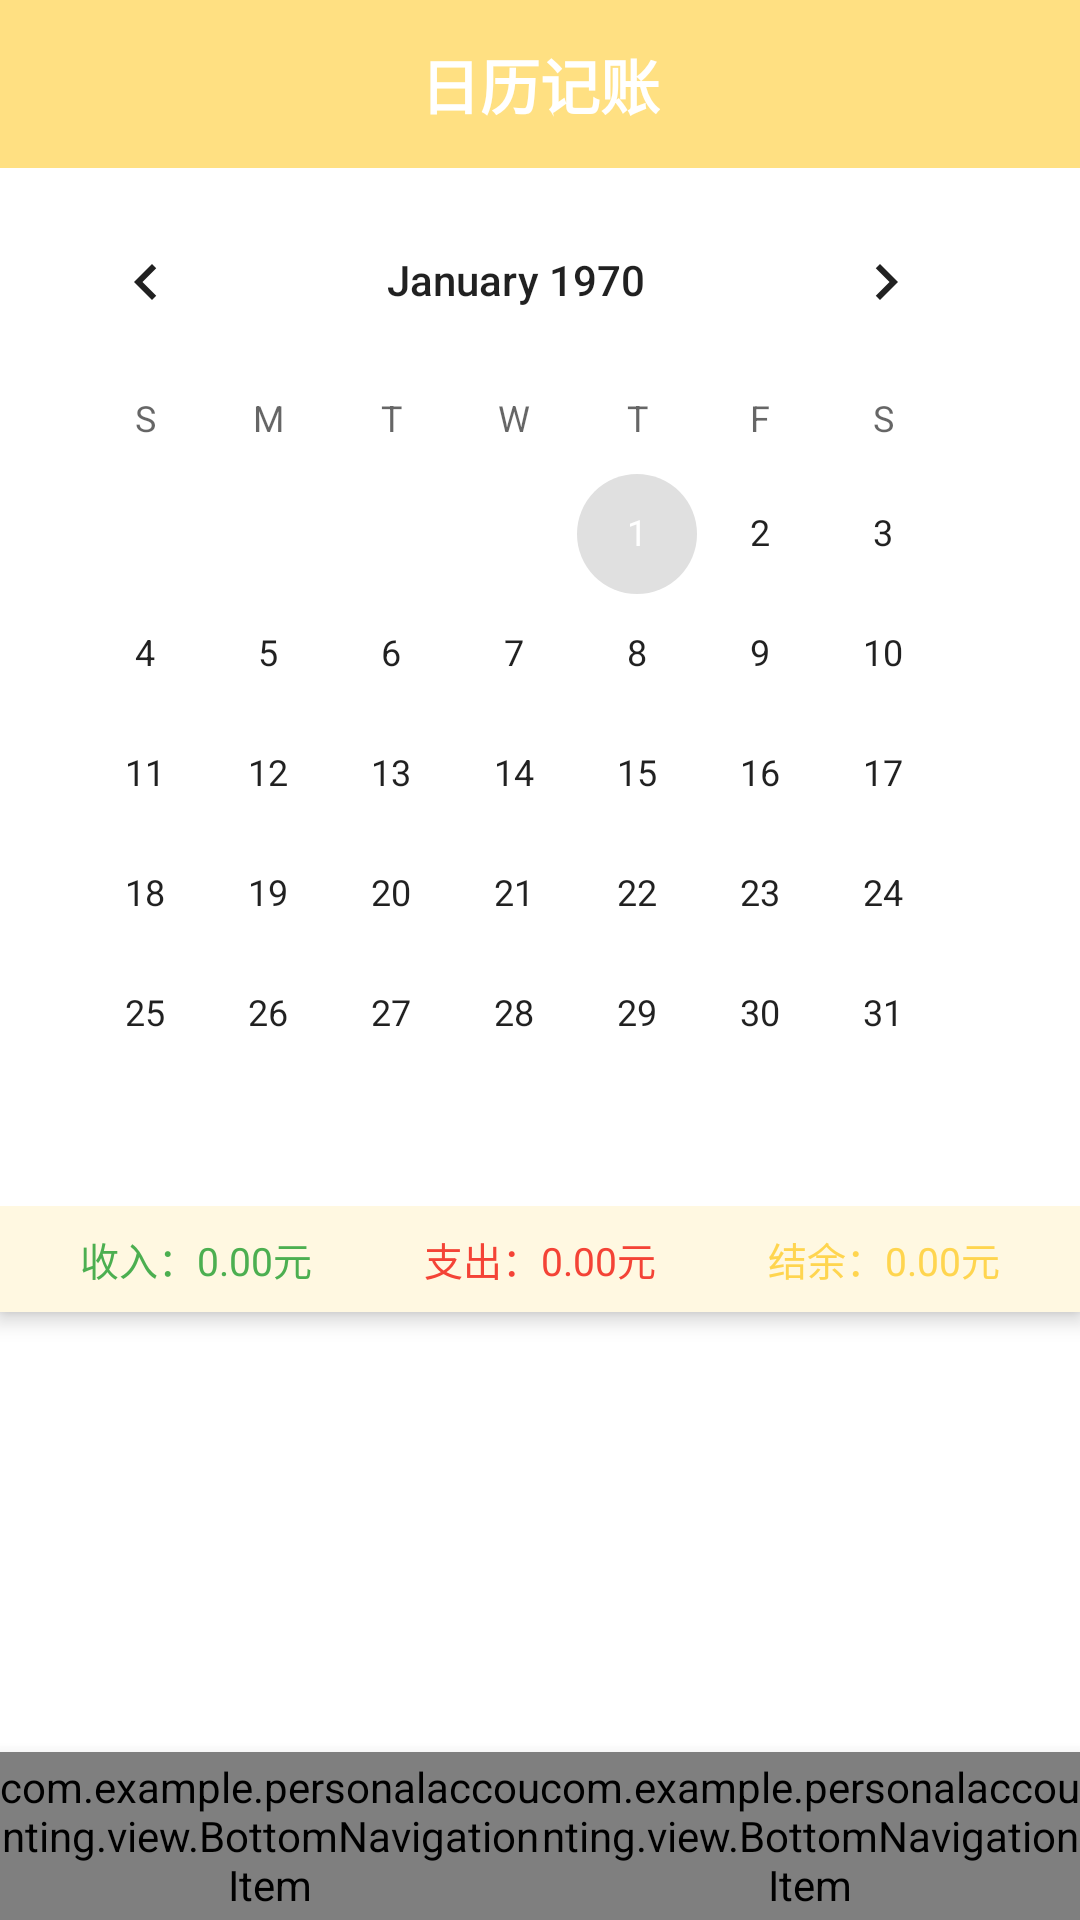

Write the Android layout XML for this screen, with the resource values it uses.
<!-- AndroidManifest.xml: application theme Theme.PersonalAccounting -->
<!-- res/layout/activity_calendar.xml -->
<?xml version="1.0" encoding="utf-8"?>
<androidx.constraintlayout.widget.ConstraintLayout xmlns:android="http://schemas.android.com/apk/res/android"
    xmlns:app="http://schemas.android.com/apk/res-auto"
    xmlns:tools="http://schemas.android.com/tools"
    android:layout_width="match_parent"
    android:layout_height="match_parent"
    android:fitsSystemWindows="true"
    tools:context=".controller.CalendarActivity">

    
    <LinearLayout
        android:id="@+id/ll_title_bar"
        android:layout_width="match_parent"
        android:layout_height="?attr/actionBarSize"
        android:background="@color/primary"
        android:elevation="4dp"
        android:gravity="center"
        android:orientation="horizontal"
        app:layout_constraintLeft_toLeftOf="parent"
        app:layout_constraintRight_toRightOf="parent"
        app:layout_constraintTop_toTopOf="parent">

        <TextView
            android:id="@+id/tv_title"
            android:layout_width="wrap_content"
            android:layout_height="wrap_content"
            android:text="日历记账"
            android:textColor="@color/text_inverse"
            android:textSize="20sp"
            android:textStyle="bold" />
    </LinearLayout>

    
    <LinearLayout
        android:id="@+id/ll_calendar_section"
        android:layout_width="match_parent"
        android:layout_height="wrap_content"
        android:orientation="vertical"
        android:background="@color/background_card"
        android:elevation="4dp"
        app:layout_constraintTop_toBottomOf="@id/ll_title_bar"
        app:layout_constraintStart_toStartOf="parent"
        app:layout_constraintEnd_toEndOf="parent">

        
        <CalendarView
            android:id="@+id/calendar_view"
            android:layout_width="match_parent"
            android:layout_height="wrap_content"
            android:paddingTop="@dimen/calendar_padding"
            android:paddingBottom="@dimen/calendar_padding"
            android:paddingStart="8dp"
            android:paddingEnd="8dp"
            android:maxHeight="@dimen/calendar_max_height" />

        
        <LinearLayout
            android:layout_width="match_parent"
            android:layout_height="wrap_content"
            android:orientation="horizontal"
            android:padding="@dimen/calendar_stat_padding"
            android:background="@color/primary_lightest">

            <TextView
                android:id="@+id/tv_total_income"
                android:layout_width="0dp"
                android:layout_height="wrap_content"
                android:layout_weight="1"
                android:text="收入：0.00元"
                android:textSize="@dimen/calendar_stat_text_size"
                android:textColor="@color/success"
                android:gravity="center"
                android:maxLines="1"
                android:ellipsize="end"
                android:minLines="1" />

            <TextView
                android:id="@+id/tv_total_expense"
                android:layout_width="0dp"
                android:layout_height="wrap_content"
                android:layout_weight="1"
                android:text="支出：0.00元"
                android:textSize="@dimen/calendar_stat_text_size"
                android:textColor="@color/error"
                android:gravity="center"
                android:maxLines="1"
                android:ellipsize="end"
                android:minLines="1" />

            <TextView
                android:id="@+id/tv_total_balance"
                android:layout_width="0dp"
                android:layout_height="wrap_content"
                android:layout_weight="1"
                android:text="结余：0.00元"
                android:textSize="@dimen/calendar_stat_text_size"
                android:textColor="@color/primary_dark"
                android:gravity="center"
                android:maxLines="1"
                android:ellipsize="end"
                android:minLines="1" />
        </LinearLayout>
    </LinearLayout>

    
    <androidx.recyclerview.widget.RecyclerView
        android:id="@+id/rv_bills"
        android:layout_width="match_parent"
        android:layout_height="0dp"
        android:clipToPadding="false"
        android:paddingBottom="8dp"
        app:layout_constraintTop_toBottomOf="@id/ll_calendar_section"
        app:layout_constraintBottom_toTopOf="@id/bottom_navigation"
        app:layout_constraintStart_toStartOf="parent"
        app:layout_constraintEnd_toEndOf="parent" />

    
    <TextView
        android:id="@+id/tv_empty"
        android:layout_width="match_parent"
        android:layout_height="wrap_content"
        android:text="暂无账单"
        android:textSize="16sp"
        android:textColor="@color/text_hint"
        android:gravity="center"
        android:padding="16dp"
        android:visibility="gone"
        app:layout_constraintTop_toBottomOf="@id/ll_calendar_section"
        app:layout_constraintBottom_toTopOf="@id/bottom_navigation"
        app:layout_constraintStart_toStartOf="parent"
        app:layout_constraintEnd_toEndOf="parent" />

    
    <LinearLayout
        android:id="@+id/bottom_navigation"
        android:layout_width="match_parent"
        android:layout_height="56dp"
        android:orientation="horizontal"
        android:background="@color/background_card"
        android:elevation="8dp"
        app:layout_constraintBottom_toBottomOf="parent"
        app:layout_constraintStart_toStartOf="parent"
        app:layout_constraintEnd_toEndOf="parent">

        <com.example.personalaccounting.view.BottomNavigationItem
            android:id="@+id/nav_home"
            android:layout_width="0dp"
            android:layout_height="match_parent"
            android:layout_weight="1"
            app:labelText="首页"
            app:activeIcon="@drawable/ic_home_active"
            app:inactiveIcon="@drawable/ic_home_inactive" />

        <com.example.personalaccounting.view.BottomNavigationItem
            android:id="@+id/nav_calendar"
            android:layout_width="0dp"
            android:layout_height="match_parent"
            android:layout_weight="1"
            app:labelText="日历"
            app:activeIcon="@drawable/ic_calendar_active"
            app:inactiveIcon="@drawable/ic_calendar_inactive" />

    </LinearLayout>

</androidx.constraintlayout.widget.ConstraintLayout>
<!-- resources referenced by this layout -->
<resources>
  <color name="background_card">#FFFFFF</color>
  <color name="error">#F44336</color>
  <color name="primary">#FFE082</color>
  <color name="primary_dark">#FFD54F</color>
  <color name="primary_lightest">#FFF8E1</color>
  <color name="success">#4CAF50</color>
  <color name="text_hint">#9E9E9E</color>
  <color name="text_inverse">#FFFFFF</color>
  <dimen name="calendar_max_height">280dp</dimen>
  <dimen name="calendar_padding">4dp</dimen>
  <dimen name="calendar_stat_padding">8dp</dimen>
  <dimen name="calendar_stat_text_size">13sp</dimen>
  <!-- drawable ic_calendar_active (drawable) -->
  <?xml version="1.0" encoding="utf-8"?>
  <vector xmlns:android="http://schemas.android.com/apk/res/android"
      android:width="24dp"
      android:height="24dp"
      android:viewportWidth="24"
      android:viewportHeight="24">
      <path
          android:fillColor="#FFD54F"
          android:pathData="M19,3h-1V1h-2v2H8V1H6v2H5c-1.11,0 -2,0.9 -2,2v14c0,1.1 0.89,2 2,2h14c1.1,0 2,-0.9 2,-2V5c0,-1.1 -0.9,-2 -2,-2zM19,19H5V8h14v11z"/>
      <path
          android:fillColor="#FFD54F"
          android:pathData="M7,10h5v5H7z"/>
  </vector>
  <!-- drawable ic_calendar_inactive (drawable) -->
  <?xml version="1.0" encoding="utf-8"?>
  <vector xmlns:android="http://schemas.android.com/apk/res/android"
      android:width="24dp"
      android:height="24dp"
      android:viewportWidth="24"
      android:viewportHeight="24">
      <path
          android:fillColor="#9E9E9E"
          android:pathData="M19,3h-1V1h-2v2H8V1H6v2H5c-1.11,0 -2,0.9 -2,2v14c0,1.1 0.89,2 2,2h14c1.1,0 2,-0.9 2,-2V5c0,-1.1 -0.9,-2 -2,-2zM19,19H5V8h14v11z"/>
      <path
          android:fillColor="#9E9E9E"
          android:pathData="M7,10h5v5H7z"/>
  </vector>
  <!-- drawable ic_home_active (drawable) -->
  <?xml version="1.0" encoding="utf-8"?>
  <vector xmlns:android="http://schemas.android.com/apk/res/android"
      android:width="24dp"
      android:height="24dp"
      android:viewportWidth="24"
      android:viewportHeight="24">
      <path
          android:fillColor="#FFD54F"
          android:pathData="M10,20v-6h4v6h5v-8h3L12,3 2,12h3v8z"/>
  </vector>
  <!-- drawable ic_home_inactive (drawable) -->
  <?xml version="1.0" encoding="utf-8"?>
  <vector xmlns:android="http://schemas.android.com/apk/res/android"
      android:width="24dp"
      android:height="24dp"
      android:viewportWidth="24"
      android:viewportHeight="24">
      <path
          android:fillColor="#9E9E9E"
          android:pathData="M10,20v-6h4v6h5v-8h3L12,3 2,12h3v8z"/>
  </vector>
  <style name="Theme.PersonalAccounting" parent="Theme.MaterialComponents.DayNight.NoActionBar">
          
          <item name="colorPrimary">@color/primary</item>
          <item name="colorPrimaryVariant">@color/primary_dark</item>
          <item name="colorOnPrimary">@color/text_inverse</item>
          
          <item name="colorSecondary">@color/secondary</item>
          <item name="colorSecondaryVariant">@color/secondary_dark</item>
          <item name="colorOnSecondary">@color/text_primary</item>
          
          <item name="android:statusBarColor">@color/primary_dark</item>
          
          
          <item name="colorControlNormal">@color/neutral_300</item>
          <item name="colorControlActivated">@color/neutral_300</item>
          <item name="colorControlHighlight">@color/neutral_300</item>
          
          
      </style>
  <color name="secondary">#FF9800</color>
  <color name="secondary_dark">#F57C00</color>
  <color name="text_primary">#212121</color>
  <color name="neutral_300">#E0E0E0</color>
</resources>
